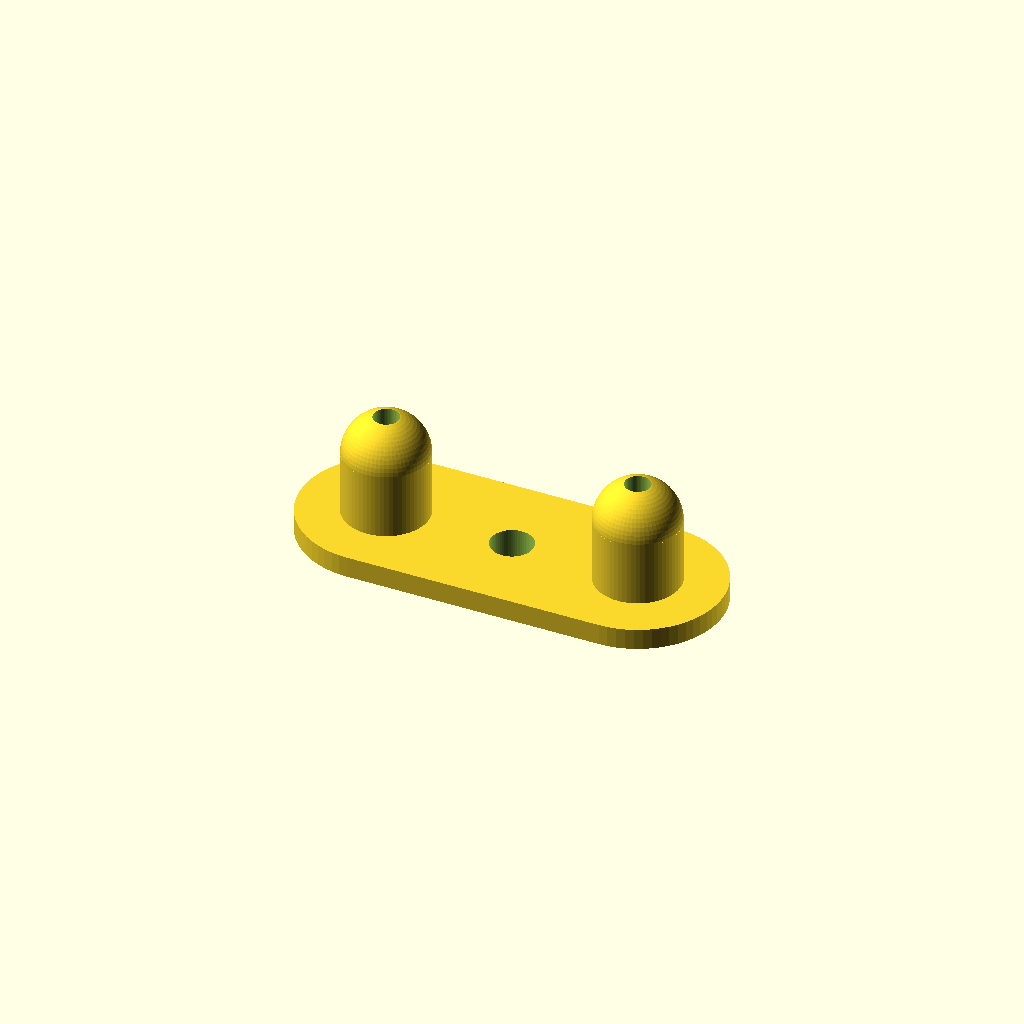
Cell 1 — every parameter at its default value.
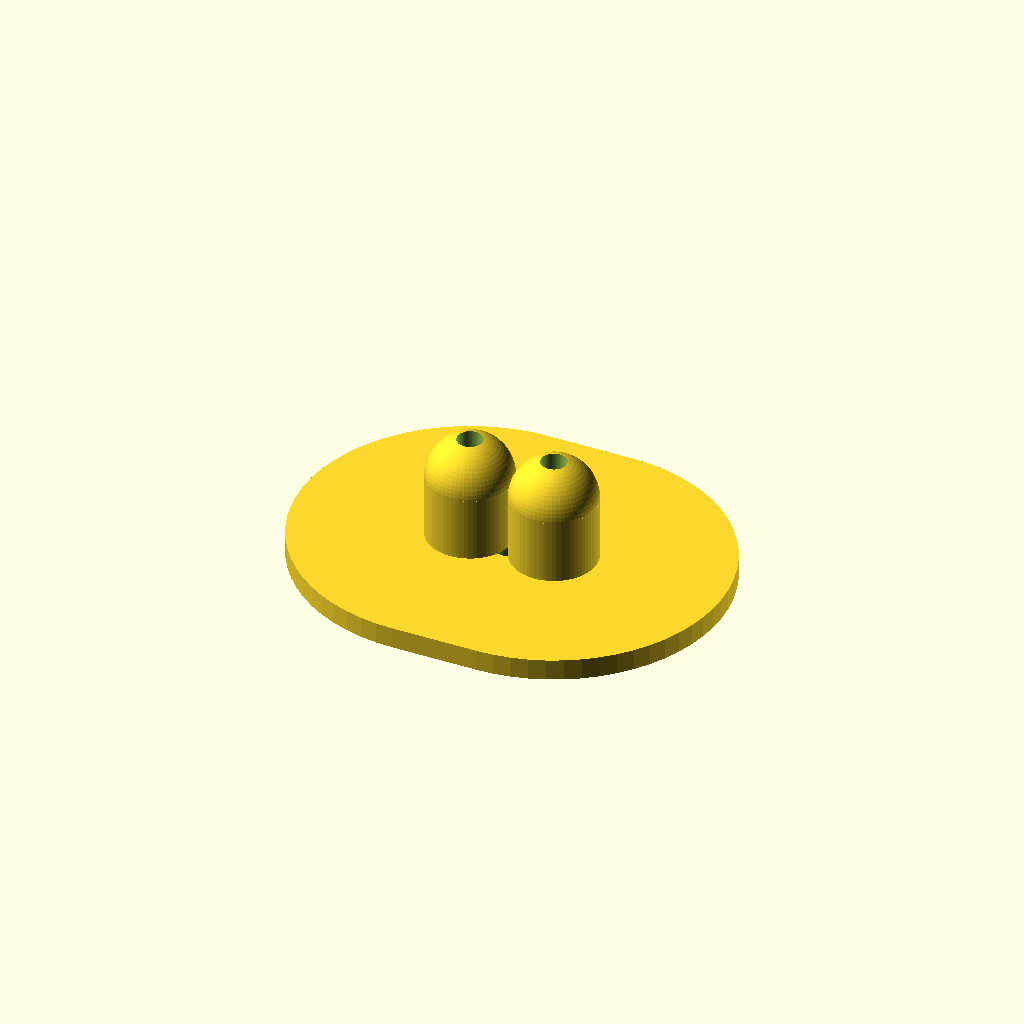
Cell 2 — plate_width set to 80, the other parameters unchanged.
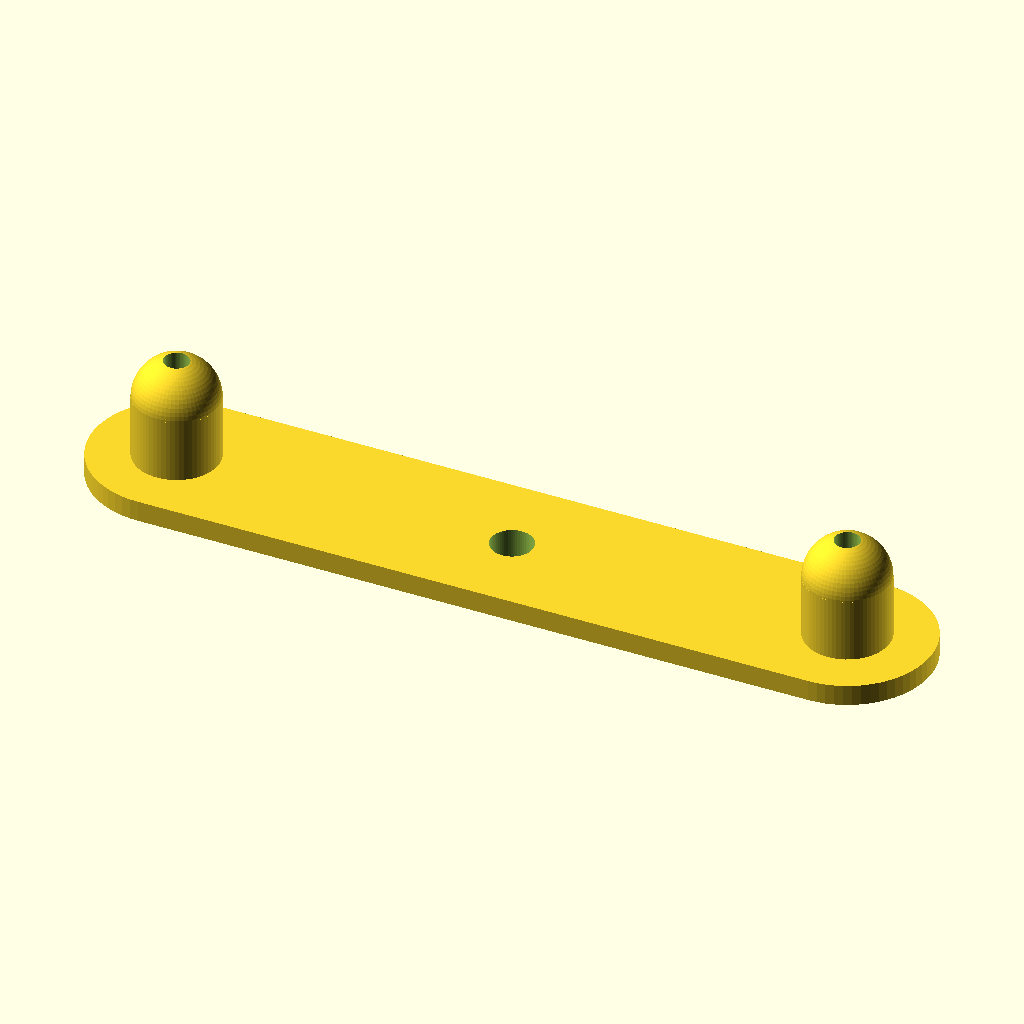
Cell 3: plate_length = 200 (everything else at default).
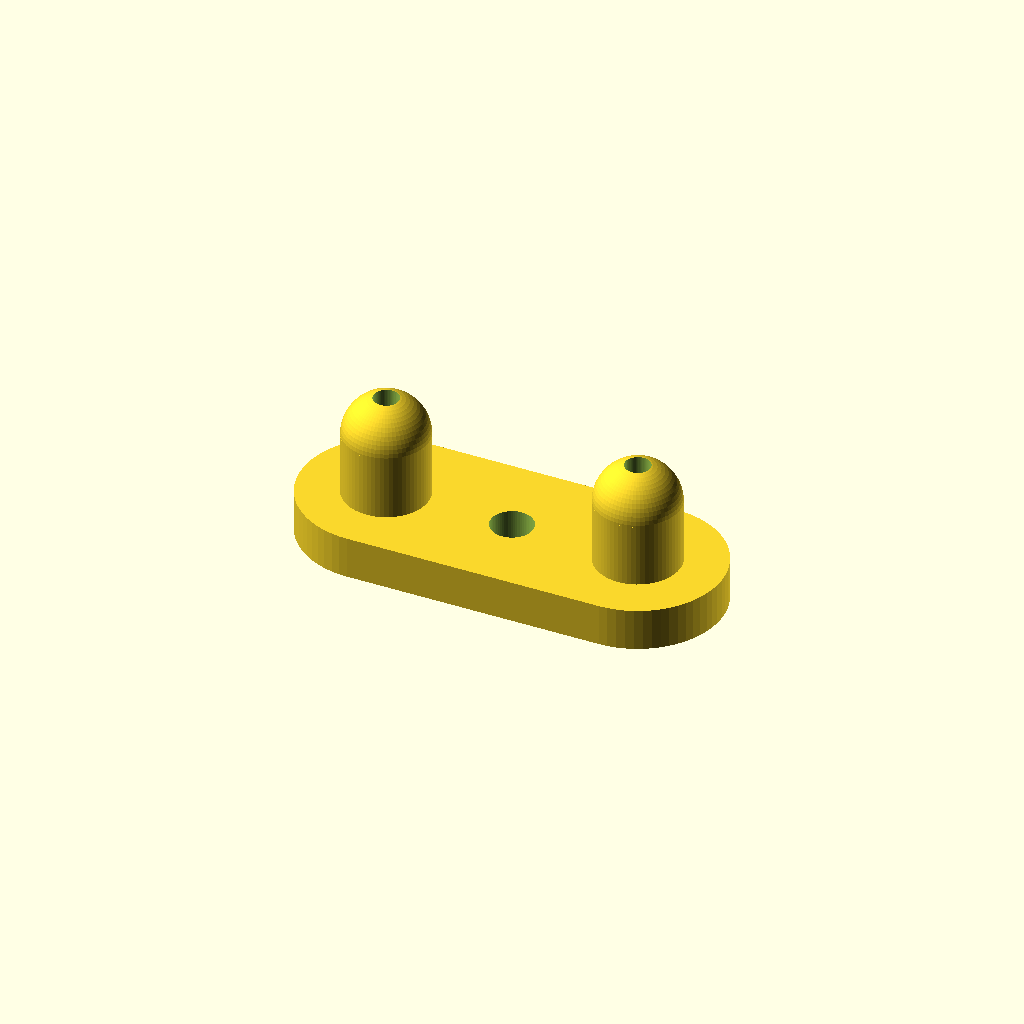
Cell 4: the same model with base_thickness = 10.
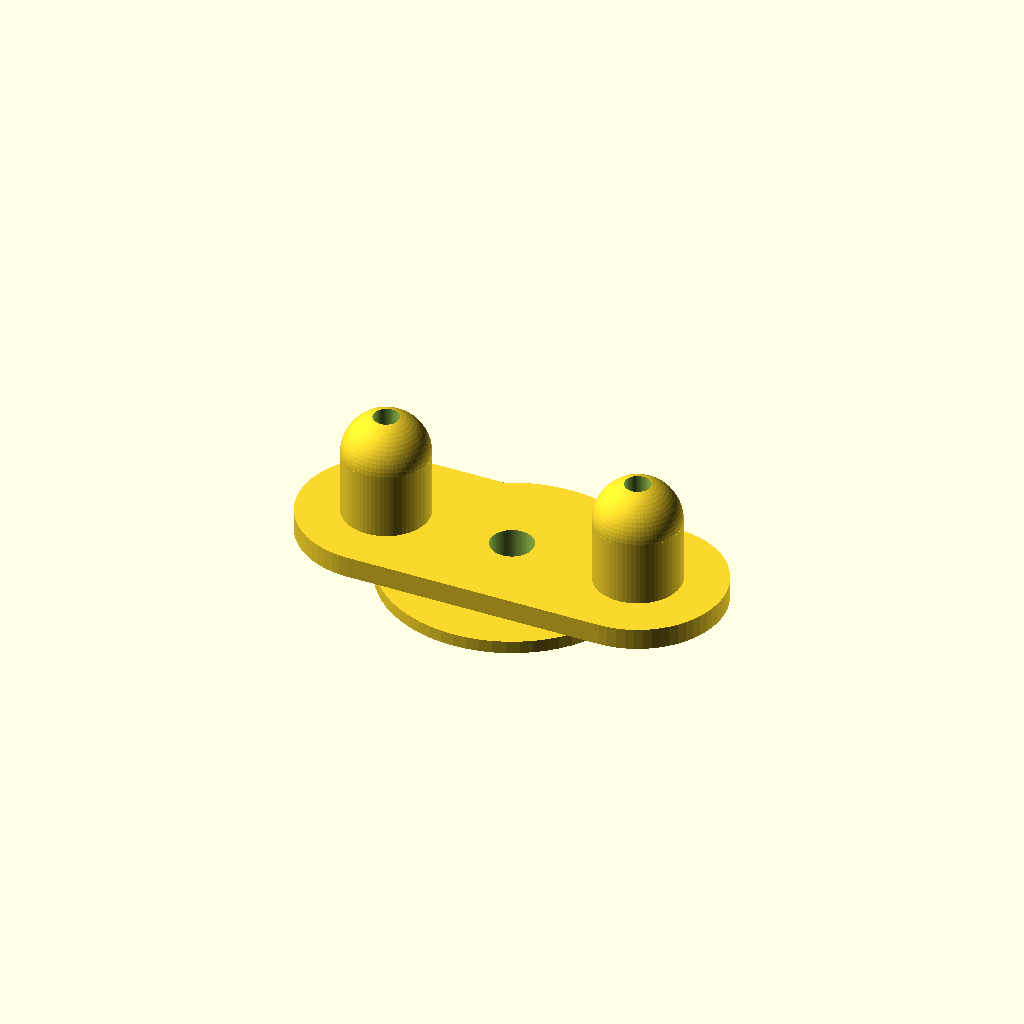
Cell 5: ring_outer = 30 (everything else at default).
One fixed orthographic camera (rotation 55°, 0°, 25°; colour scheme Cornfield) for every cell.
Source of the model, projects/P3D-Bench/demo/runs/text2cad_0015_00155951_descriptive_openscad_deepseek_v4pro-reason/generated.scad:
// ============================================================
// Parametric Bracket with Arc-Outline Plate, Central Hole,
// Underside Collar, and Rounded End Tabs
// ============================================================

// --- Main dimensions ---
plate_width    = 40;   // overall width of the plate (track shape)
plate_length   = 100;  // overall length of the plate
base_thickness = 5;    // thickness (height) of the main plate

// --- Central opening & underside collar ---
hole_radius    = 5;    // radius of the through opening
ring_outer     = 15;   // outer radius of the annular collar
ring_height    = 3;    // height (downward) of the collar

// --- End tabs ---
tab_outer      = 10;   // radius of each rounded tab
tab_height     = 25;   // total height of tabs above plate top
tab_hole_r     = 3;    // radius of through holes in tabs

// --- Resolution ---
$fn = 64;              // curvature smoothness

// ============================================================
// Derived quantities
// ============================================================
R           = plate_width / 2;
L_straight  = plate_length - plate_width;

// ============================================================
// 2D profile of the arc-outline (stadium shape)
// ============================================================
module stadium_2d() {
    hull() {
        // left semicircle
        translate([-L_straight/2, 0])
            circle(r = R);
        // right semicircle
        translate([ L_straight/2, 0])
            circle(r = R);
    }
}

// ============================================================
// Rounded tab: cylindrical body with hemispherical top
// ============================================================
module tab() {
    union() {
        // straight cylindrical section up to the hemisphere
        cylinder(h = tab_height - tab_outer, r = tab_outer);
        // hemispherical cap (equator matches cylinder top edge)
        translate([0, 0, tab_height - tab_outer])
            sphere(r = tab_outer);
    }
}

// ============================================================
// Main part: union of plate, collar, and tabs, then subtract
// the central opening and the tab through holes.
// ============================================================
difference() {
    union() {
        // 1. Main plate (extruded stadium)
        linear_extrude(height = base_thickness)
            stadium_2d();

        // 2. Underside annular collar (solid ring, central hole cut later)
        translate([0, 0, -ring_height])
            cylinder(h = ring_height, r = ring_outer);

        // 3. Tall tabs at both ends (sit on top of the plate)
        translate([ L_straight/2, 0, base_thickness])
            tab();
        translate([-L_straight/2, 0, base_thickness])
            tab();
    }

    // Subtract central through hole (goes through collar and plate)
    translate([0, 0, -ring_height])
        cylinder(h = base_thickness + ring_height + 0.01, r = hole_radius);

    // Subtract through holes for the tabs (go through tabs and plate)
    translate([ L_straight/2, 0, 0])
        cylinder(h = base_thickness + tab_height + 0.01, r = tab_hole_r);
    translate([-L_straight/2, 0, 0])
        cylinder(h = base_thickness + tab_height + 0.01, r = tab_hole_r);
}
Customizer parameters (derived from the source; name, type, default, range or options):
plate_width: number, default 40
plate_length: number, default 100
base_thickness: number, default 5
hole_radius: number, default 5
ring_outer: number, default 15
ring_height: number, default 3
tab_outer: number, default 10
tab_height: number, default 25
tab_hole_r: number, default 3
